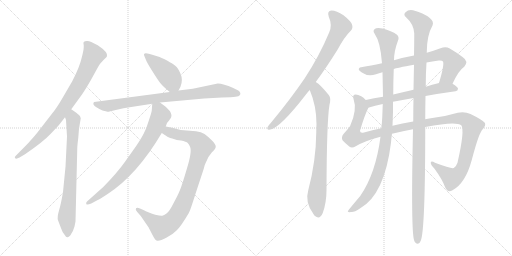
t = 0.00 s
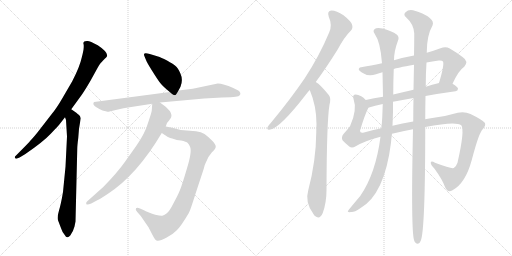
t = 2.44 s
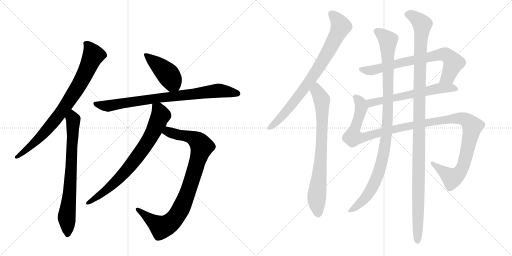
t = 4.87 s
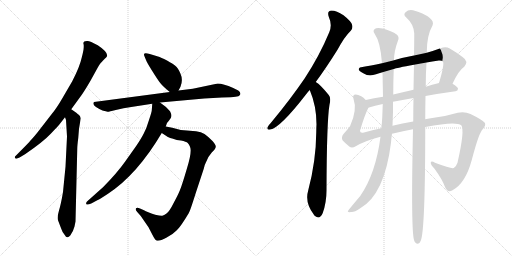
t = 7.31 s
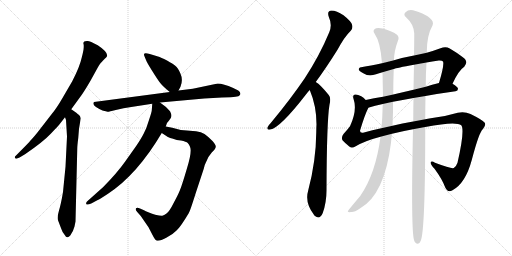
t = 9.74 s
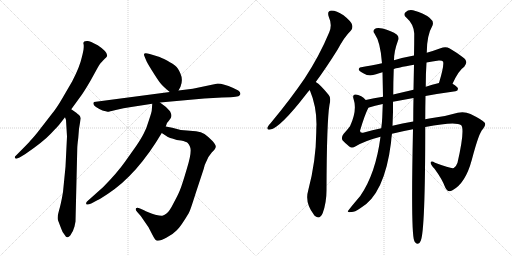
t = 12.18 s

The animated SVG that drew these frames (rendered in a browser with its animation timeline set to each time). Animation: 13 CSS @keyframes rules; one cycle of 12.18 s.

<svg version="1.1" viewBox="0 0 2048 1024" xmlns="http://www.w3.org/2000/svg">
  <g stroke="lightgray" stroke-dasharray="1,1" stroke-width="1" transform="scale(4, 4)">
    <line x1="0" y1="0" x2="256" y2="256"></line>
    <line x1="256" y1="0" x2="0" y2="256"></line>
    <line x1="128" y1="0" x2="128" y2="256"></line>
    <line x1="0" y1="128" x2="256" y2="128"></line>
    <line x1="256" y1="0" x2="512" y2="256"></line>
    <line x1="512" y1="0" x2="256" y2="256"></line>
    <line x1="384" y1="0" x2="384" y2="256"></line>
    <line x1="256" y1="128" x2="512" y2="128"></line>
  </g>
<g transform="scale(1, -1) translate(0, -850)">
   <style type="text/css">
    @keyframes keyframes0 {
      from {
       stroke: black;
       stroke-dashoffset: 828;
       stroke-width: 128;
       }
       73% {
       animation-timing-function: step-end;
       stroke: black;
       stroke-dashoffset: 0;
       stroke-width: 128;
       }
       to {
       stroke: black;
       stroke-width: 1024;
       }
       }
       #make-me-a-hanzi-animation-0 {
         animation: keyframes0 0.923828s both;
         animation-delay: 0.000000s;
         animation-timing-function: linear;
       }
    @keyframes keyframes1 {
      from {
       stroke: black;
       stroke-dashoffset: 748;
       stroke-width: 128;
       }
       71% {
       animation-timing-function: step-end;
       stroke: black;
       stroke-dashoffset: 0;
       stroke-width: 128;
       }
       to {
       stroke: black;
       stroke-width: 1024;
       }
       }
       #make-me-a-hanzi-animation-1 {
         animation: keyframes1 0.858724s both;
         animation-delay: 0.923828s;
         animation-timing-function: linear;
       }
    @keyframes keyframes2 {
      from {
       stroke: black;
       stroke-dashoffset: 435;
       stroke-width: 128;
       }
       59% {
       animation-timing-function: step-end;
       stroke: black;
       stroke-dashoffset: 0;
       stroke-width: 128;
       }
       to {
       stroke: black;
       stroke-width: 1024;
       }
       }
       #make-me-a-hanzi-animation-2 {
         animation: keyframes2 0.604004s both;
         animation-delay: 1.782552s;
         animation-timing-function: linear;
       }
    @keyframes keyframes3 {
      from {
       stroke: black;
       stroke-dashoffset: 828;
       stroke-width: 128;
       }
       73% {
       animation-timing-function: step-end;
       stroke: black;
       stroke-dashoffset: 0;
       stroke-width: 128;
       }
       to {
       stroke: black;
       stroke-width: 1024;
       }
       }
       #make-me-a-hanzi-animation-3 {
         animation: keyframes3 0.923828s both;
         animation-delay: 2.386556s;
         animation-timing-function: linear;
       }
    @keyframes keyframes4 {
      from {
       stroke: black;
       stroke-dashoffset: 916;
       stroke-width: 128;
       }
       75% {
       animation-timing-function: step-end;
       stroke: black;
       stroke-dashoffset: 0;
       stroke-width: 128;
       }
       to {
       stroke: black;
       stroke-width: 1024;
       }
       }
       #make-me-a-hanzi-animation-4 {
         animation: keyframes4 0.995443s both;
         animation-delay: 3.310384s;
         animation-timing-function: linear;
       }
    @keyframes keyframes5 {
      from {
       stroke: black;
       stroke-dashoffset: 769;
       stroke-width: 128;
       }
       71% {
       animation-timing-function: step-end;
       stroke: black;
       stroke-dashoffset: 0;
       stroke-width: 128;
       }
       to {
       stroke: black;
       stroke-width: 1024;
       }
       }
       #make-me-a-hanzi-animation-5 {
         animation: keyframes5 0.875814s both;
         animation-delay: 4.305827s;
         animation-timing-function: linear;
       }
    @keyframes keyframes6 {
      from {
       stroke: black;
       stroke-dashoffset: 815;
       stroke-width: 128;
       }
       73% {
       animation-timing-function: step-end;
       stroke: black;
       stroke-dashoffset: 0;
       stroke-width: 128;
       }
       to {
       stroke: black;
       stroke-width: 1024;
       }
       }
       #make-me-a-hanzi-animation-6 {
         animation: keyframes6 0.913249s both;
         animation-delay: 5.181641s;
         animation-timing-function: linear;
       }
    @keyframes keyframes7 {
      from {
       stroke: black;
       stroke-dashoffset: 780;
       stroke-width: 128;
       }
       72% {
       animation-timing-function: step-end;
       stroke: black;
       stroke-dashoffset: 0;
       stroke-width: 128;
       }
       to {
       stroke: black;
       stroke-width: 1024;
       }
       }
       #make-me-a-hanzi-animation-7 {
         animation: keyframes7 0.884766s both;
         animation-delay: 6.094889s;
         animation-timing-function: linear;
       }
    @keyframes keyframes8 {
      from {
       stroke: black;
       stroke-dashoffset: 742;
       stroke-width: 128;
       }
       71% {
       animation-timing-function: step-end;
       stroke: black;
       stroke-dashoffset: 0;
       stroke-width: 128;
       }
       to {
       stroke: black;
       stroke-width: 1024;
       }
       }
       #make-me-a-hanzi-animation-8 {
         animation: keyframes8 0.853841s both;
         animation-delay: 6.979655s;
         animation-timing-function: linear;
       }
    @keyframes keyframes9 {
      from {
       stroke: black;
       stroke-dashoffset: 619;
       stroke-width: 128;
       }
       67% {
       animation-timing-function: step-end;
       stroke: black;
       stroke-dashoffset: 0;
       stroke-width: 128;
       }
       to {
       stroke: black;
       stroke-width: 1024;
       }
       }
       #make-me-a-hanzi-animation-9 {
         animation: keyframes9 0.753743s both;
         animation-delay: 7.833496s;
         animation-timing-function: linear;
       }
    @keyframes keyframes10 {
      from {
       stroke: black;
       stroke-dashoffset: 1254;
       stroke-width: 128;
       }
       80% {
       animation-timing-function: step-end;
       stroke: black;
       stroke-dashoffset: 0;
       stroke-width: 128;
       }
       to {
       stroke: black;
       stroke-width: 1024;
       }
       }
       #make-me-a-hanzi-animation-10 {
         animation: keyframes10 1.270508s both;
         animation-delay: 8.587240s;
         animation-timing-function: linear;
       }
    @keyframes keyframes11 {
      from {
       stroke: black;
       stroke-dashoffset: 1040;
       stroke-width: 128;
       }
       77% {
       animation-timing-function: step-end;
       stroke: black;
       stroke-dashoffset: 0;
       stroke-width: 128;
       }
       to {
       stroke: black;
       stroke-width: 1024;
       }
       }
       #make-me-a-hanzi-animation-11 {
         animation: keyframes11 1.096354s both;
         animation-delay: 9.857747s;
         animation-timing-function: linear;
       }
    @keyframes keyframes12 {
      from {
       stroke: black;
       stroke-dashoffset: 1194;
       stroke-width: 128;
       }
       80% {
       animation-timing-function: step-end;
       stroke: black;
       stroke-dashoffset: 0;
       stroke-width: 128;
       }
       to {
       stroke: black;
       stroke-width: 1024;
       }
       }
       #make-me-a-hanzi-animation-12 {
         animation: keyframes12 1.221680s both;
         animation-delay: 10.954102s;
         animation-timing-function: linear;
       }
</style>
<path d="M 285 413 L 325 468 Q 340 489 363 529 L 390 578 Q 401 599 407 602 Q 410 607 418 614 Q 426 620 428 625 Q 433 641 391 669 Q 360 686 350 686 Q 331 687 334 674 Q 336 669 334 651 Q 331 635 327 620 Q 319 583 289 525 L 250 458 Q 227 418 207 394 L 159 332 Q 136 302 121 287 Q 118 282 77 241 L 63 227 Q 57 222 60 218 Q 64 212 78 220 L 100 233 Q 172 282 204 316 Q 236 350 239 354 L 260 381 L 285 413 Z" fill="lightgray"></path> 
<path d="M 264 370 L 268 304 L 262 183 L 252 82 Q 244 34 236 8 Q 228 -19 232 -31 L 245 -65 Q 250 -81 259 -90 Q 265 -101 270 -99 Q 275 -98 281 -92 Q 294 -73 298 -56 L 302 -36 L 309 254 Q 309 267 313 298 L 316 335 L 323 377 Q 321 385 317 389 Q 314 392 298 404 L 285 413 C 260 430 252 410 260 381 L 264 370 Z" fill="lightgray"></path> 
<path d="M 714 488 L 722 503 Q 733 531 722 555 Q 712 579 701 587 Q 693 594 668 608 Q 643 621 632 624 L 599 634 Q 571 643 577 627 L 584 610 Q 588 599 609 566 Q 630 532 641 518 Q 653 503 679 482 C 701 464 701 464 714 488 Z" fill="lightgray"></path> 
<path d="M 640 440 L 817 456 L 888 460 Q 929 461 942 463 Q 956 464 960 470 Q 965 480 953 488 L 933 498 Q 893 516 871 516 L 771 495 L 714 488 L 679 482 L 376 442 Q 368 433 384 422 Q 401 411 410 408 Q 419 405 423 405 L 430 403 Q 433 402 463 410 Q 494 418 525 422 L 609 435 L 640 440 Z" fill="lightgray"></path> 
<path d="M 689 339 L 663 344 C 634 350 622 334 647 318 L 667 305 Q 670 301 689 296 Q 708 289 724 288 Q 745 284 751 278 Q 757 272 760 263 Q 769 245 748 177 Q 728 109 720 90 Q 712 70 694 37 Q 677 3 666 -4 Q 656 -12 649 -13 Q 642 -14 621 -9 Q 588 2 576 9 L 560 16 Q 548 22 544 17 Q 540 11 549 2 L 563 -14 L 594 -59 L 609 -88 Q 620 -110 626 -112 Q 638 -116 665 -101 Q 692 -87 705 -73 Q 719 -60 736 -33 Q 753 -7 757 2 Q 762 11 783 78 L 815 175 Q 819 193 823 199 Q 832 224 847 240 Q 863 255 863 263 Q 864 270 850 286 Q 831 305 818 314 Q 805 323 784 325 L 723 330 L 689 339 Z" fill="lightgray"></path> 
<path d="M 663 344 L 668 358 Q 683 375 685 383 Q 688 390 680 405 Q 667 422 640 440 C 616 457 611 461 609 435 L 607 408 Q 607 403 596 370 Q 586 336 575 316 Q 565 296 544 265 L 500 203 Q 469 159 413 102 L 348 44 Q 343 39 345 34 Q 348 29 365 36 L 391 50 Q 397 52 432 75 Q 549 152 647 318 L 663 344 Z" fill="lightgray"></path> 
<path d="M 1263 522 Q 1305 579 1350 651 Q 1378 703 1403 727 Q 1413 737 1408 752 Q 1404 765 1374 789 Q 1346 808 1326 808 Q 1307 807 1315 783 Q 1330 750 1317 721 Q 1278 627 1219 537 Q 1161 452 1083 358 Q 1073 348 1070 341 Q 1066 329 1081 332 Q 1120 338 1223 471 Q 1230 481 1239 490 L 1263 522 Z" fill="lightgray"></path> 
<path d="M 1239 490 Q 1266 426 1266 353 Q 1265 337 1265 320 Q 1264 206 1233 89 Q 1218 40 1255 -8 Q 1256 -11 1260 -14 Q 1279 -30 1291 -2 Q 1306 40 1306 88 Q 1307 368 1318 431 Q 1325 459 1315 470 Q 1297 492 1283 506 Q 1274 516 1263 522 C 1239 539 1228 518 1239 490 Z" fill="lightgray"></path> 
<path d="M 1810 515 Q 1835 569 1857 583 Q 1876 605 1850 622 Q 1825 641 1799 656 Q 1783 666 1762 657 Q 1738 648 1707 639 L 1656 628 Q 1616 621 1576 609 L 1528 597 Q 1480 587 1450 582 Q 1437 582 1435 574 Q 1434 567 1455 556 Q 1476 543 1504 553 Q 1516 557 1530 561 L 1575 574 Q 1585 578 1656 591 L 1706 600 Q 1728 604 1755 608 Q 1768 609 1772 604 Q 1778 591 1756 518 C 1748 489 1797 488 1810 515 Z" fill="lightgray"></path> 
<path d="M 1532 463 Q 1495 457 1463 450 C 1434 444 1444 410 1473 419 Q 1473 420 1476 420 Q 1498 427 1531 434 L 1572 443 Q 1608 450 1654 458 L 1702 466 Q 1756 476 1822 485 Q 1832 486 1832 495 Q 1832 502 1810 515 C 1791 527 1785 525 1756 518 Q 1728 511 1703 503 L 1654 491 Q 1611 481 1573 472 L 1532 463 Z" fill="lightgray"></path> 
<path d="M 1463 450 Q 1454 460 1445 465 Q 1426 475 1417 471 Q 1410 467 1414 455 Q 1430 410 1400 345 Q 1391 333 1374 314 Q 1364 301 1370 289 Q 1379 279 1397 264 Q 1407 255 1423 265 Q 1460 287 1522 303 L 1568 315 Q 1608 325 1652 333 L 1701 342 Q 1824 366 1845 349 Q 1860 331 1830 199 Q 1826 186 1815 178 Q 1806 174 1740 199 Q 1725 208 1723 200 Q 1722 191 1738 175 Q 1769 133 1781 100 Q 1791 78 1810 89 Q 1862 117 1887 210 Q 1917 324 1932 334 Q 1945 350 1939 359 Q 1929 371 1882 394 Q 1860 404 1831 399 Q 1782 384 1723 377 Q 1711 376 1701 373 L 1653 364 Q 1608 357 1570 347 L 1525 337 Q 1489 330 1456 320 Q 1440 316 1440 327 Q 1459 391 1473 418 L 1473 419 C 1481 437 1481 437 1463 450 Z" fill="lightgray"></path> 
<path d="M 1530 561 Q 1531 512 1532 463 L 1531 434 Q 1530 407 1529 380 Q 1528 359 1525 337 L 1522 303 Q 1503 156 1441 66 Q 1390 6 1391 4 Q 1394 0 1404 2 Q 1414 -1 1441 17 Q 1538 72 1564 279 Q 1565 297 1568 315 L 1570 347 Q 1571 374 1572 402 Q 1572 423 1572 443 L 1573 472 Q 1573 524 1575 574 L 1576 609 Q 1576 645 1592 688 Q 1598 701 1588 711 Q 1566 727 1530 736 Q 1506 740 1499 734 Q 1490 727 1498 716 Q 1522 682 1528 597 L 1530 561 Z" fill="lightgray"></path> 
<path d="M 1652 333 Q 1643 -81 1657 -113 Q 1658 -116 1660 -119 Q 1675 -134 1683 -113 Q 1701 -71 1701 342 L 1701 373 Q 1701 422 1702 466 L 1703 503 Q 1703 558 1706 600 L 1707 639 Q 1707 709 1730 748 Q 1737 764 1718 779 Q 1694 798 1652 809 Q 1634 813 1622 801 Q 1612 792 1624 781 Q 1655 754 1657 716 Q 1657 679 1656 628 L 1656 591 Q 1655 546 1654 491 L 1654 458 Q 1653 415 1653 364 L 1652 333 Z" fill="lightgray"></path> 
      <clipPath id="make-me-a-hanzi-clip-0">
      <path d="M 285 413 L 325 468 Q 340 489 363 529 L 390 578 Q 401 599 407 602 Q 410 607 418 614 Q 426 620 428 625 Q 433 641 391 669 Q 360 686 350 686 Q 331 687 334 674 Q 336 669 334 651 Q 331 635 327 620 Q 319 583 289 525 L 250 458 Q 227 418 207 394 L 159 332 Q 136 302 121 287 Q 118 282 77 241 L 63 227 Q 57 222 60 218 Q 64 212 78 220 L 100 233 Q 172 282 204 316 Q 236 350 239 354 L 260 381 L 285 413 Z" fill="lightgray"></path>
      </clipPath>
      <path clip-path="url(#make-me-a-hanzi-clip-0)" d="M 345 676 L 373 628 L 316 510 L 253 413 L 195 339 L 128 270 L 65 221 " fill="none" id="make-me-a-hanzi-animation-0" stroke-dasharray="700 1400" stroke-linecap="round"></path>

      <clipPath id="make-me-a-hanzi-clip-1">
      <path d="M 264 370 L 268 304 L 262 183 L 252 82 Q 244 34 236 8 Q 228 -19 232 -31 L 245 -65 Q 250 -81 259 -90 Q 265 -101 270 -99 Q 275 -98 281 -92 Q 294 -73 298 -56 L 302 -36 L 309 254 Q 309 267 313 298 L 316 335 L 323 377 Q 321 385 317 389 Q 314 392 298 404 L 285 413 C 260 430 252 410 260 381 L 264 370 Z" fill="lightgray"></path>
      </clipPath>
      <path clip-path="url(#make-me-a-hanzi-clip-1)" d="M 287 403 L 293 371 L 291 291 L 279 79 L 266 -18 L 270 -87 " fill="none" id="make-me-a-hanzi-animation-1" stroke-dasharray="620 1240" stroke-linecap="round"></path>

      <clipPath id="make-me-a-hanzi-clip-2">
      <path d="M 714 488 L 722 503 Q 733 531 722 555 Q 712 579 701 587 Q 693 594 668 608 Q 643 621 632 624 L 599 634 Q 571 643 577 627 L 584 610 Q 588 599 609 566 Q 630 532 641 518 Q 653 503 679 482 C 701 464 701 464 714 488 Z" fill="lightgray"></path>
      </clipPath>
      <path clip-path="url(#make-me-a-hanzi-clip-2)" d="M 588 629 L 670 554 L 706 497 " fill="none" id="make-me-a-hanzi-animation-2" stroke-dasharray="307 614" stroke-linecap="round"></path>

      <clipPath id="make-me-a-hanzi-clip-3">
      <path d="M 640 440 L 817 456 L 888 460 Q 929 461 942 463 Q 956 464 960 470 Q 965 480 953 488 L 933 498 Q 893 516 871 516 L 771 495 L 714 488 L 679 482 L 376 442 Q 368 433 384 422 Q 401 411 410 408 Q 419 405 423 405 L 430 403 Q 433 402 463 410 Q 494 418 525 422 L 609 435 L 640 440 Z" fill="lightgray"></path>
      </clipPath>
      <path clip-path="url(#make-me-a-hanzi-clip-3)" d="M 385 435 L 432 427 L 874 488 L 951 475 " fill="none" id="make-me-a-hanzi-animation-3" stroke-dasharray="700 1400" stroke-linecap="round"></path>

      <clipPath id="make-me-a-hanzi-clip-4">
      <path d="M 689 339 L 663 344 C 634 350 622 334 647 318 L 667 305 Q 670 301 689 296 Q 708 289 724 288 Q 745 284 751 278 Q 757 272 760 263 Q 769 245 748 177 Q 728 109 720 90 Q 712 70 694 37 Q 677 3 666 -4 Q 656 -12 649 -13 Q 642 -14 621 -9 Q 588 2 576 9 L 560 16 Q 548 22 544 17 Q 540 11 549 2 L 563 -14 L 594 -59 L 609 -88 Q 620 -110 626 -112 Q 638 -116 665 -101 Q 692 -87 705 -73 Q 719 -60 736 -33 Q 753 -7 757 2 Q 762 11 783 78 L 815 175 Q 819 193 823 199 Q 832 224 847 240 Q 863 255 863 263 Q 864 270 850 286 Q 831 305 818 314 Q 805 323 784 325 L 723 330 L 689 339 Z" fill="lightgray"></path>
      </clipPath>
      <path clip-path="url(#make-me-a-hanzi-clip-4)" d="M 656 321 L 672 323 L 774 297 L 791 286 L 807 262 L 750 77 L 702 -20 L 660 -55 L 646 -59 L 550 11 " fill="none" id="make-me-a-hanzi-animation-4" stroke-dasharray="788 1576" stroke-linecap="round"></path>

      <clipPath id="make-me-a-hanzi-clip-5">
      <path d="M 663 344 L 668 358 Q 683 375 685 383 Q 688 390 680 405 Q 667 422 640 440 C 616 457 611 461 609 435 L 607 408 Q 607 403 596 370 Q 586 336 575 316 Q 565 296 544 265 L 500 203 Q 469 159 413 102 L 348 44 Q 343 39 345 34 Q 348 29 365 36 L 391 50 Q 397 52 432 75 Q 549 152 647 318 L 663 344 Z" fill="lightgray"></path>
      </clipPath>
      <path clip-path="url(#make-me-a-hanzi-clip-5)" d="M 618 428 L 634 412 L 643 388 L 616 326 L 581 267 L 516 180 L 467 128 L 416 82 L 350 38 " fill="none" id="make-me-a-hanzi-animation-5" stroke-dasharray="641 1282" stroke-linecap="round"></path>

      <clipPath id="make-me-a-hanzi-clip-6">
      <path d="M 1263 522 Q 1305 579 1350 651 Q 1378 703 1403 727 Q 1413 737 1408 752 Q 1404 765 1374 789 Q 1346 808 1326 808 Q 1307 807 1315 783 Q 1330 750 1317 721 Q 1278 627 1219 537 Q 1161 452 1083 358 Q 1073 348 1070 341 Q 1066 329 1081 332 Q 1120 338 1223 471 Q 1230 481 1239 490 L 1263 522 Z" fill="lightgray"></path>
      </clipPath>
      <path clip-path="url(#make-me-a-hanzi-clip-6)" d="M 1326 793 L 1352 768 L 1363 745 L 1321 659 L 1273 577 L 1186 454 L 1125 381 L 1079 341 " fill="none" id="make-me-a-hanzi-animation-6" stroke-dasharray="687 1374" stroke-linecap="round"></path>

      <clipPath id="make-me-a-hanzi-clip-7">
      <path d="M 1239 490 Q 1266 426 1266 353 Q 1265 337 1265 320 Q 1264 206 1233 89 Q 1218 40 1255 -8 Q 1256 -11 1260 -14 Q 1279 -30 1291 -2 Q 1306 40 1306 88 Q 1307 368 1318 431 Q 1325 459 1315 470 Q 1297 492 1283 506 Q 1274 516 1263 522 C 1239 539 1228 518 1239 490 Z" fill="lightgray"></path>
      </clipPath>
      <path clip-path="url(#make-me-a-hanzi-clip-7)" d="M 1264 513 L 1269 485 L 1287 451 L 1289 408 L 1286 254 L 1266 48 L 1272 -5 " fill="none" id="make-me-a-hanzi-animation-7" stroke-dasharray="652 1304" stroke-linecap="round"></path>

      <clipPath id="make-me-a-hanzi-clip-8">
      <path d="M 1810 515 Q 1835 569 1857 583 Q 1876 605 1850 622 Q 1825 641 1799 656 Q 1783 666 1762 657 Q 1738 648 1707 639 L 1656 628 Q 1616 621 1576 609 L 1528 597 Q 1480 587 1450 582 Q 1437 582 1435 574 Q 1434 567 1455 556 Q 1476 543 1504 553 Q 1516 557 1530 561 L 1575 574 Q 1585 578 1656 591 L 1706 600 Q 1728 604 1755 608 Q 1768 609 1772 604 Q 1778 591 1756 518 C 1748 489 1797 488 1810 515 Z" fill="lightgray"></path>
      </clipPath>
      <path clip-path="url(#make-me-a-hanzi-clip-8)" d="M 1442 573 L 1483 568 L 1613 602 L 1776 633 L 1801 618 L 1814 598 L 1791 544 L 1763 528 " fill="none" id="make-me-a-hanzi-animation-8" stroke-dasharray="614 1228" stroke-linecap="round"></path>

      <clipPath id="make-me-a-hanzi-clip-9">
      <path d="M 1532 463 Q 1495 457 1463 450 C 1434 444 1444 410 1473 419 Q 1473 420 1476 420 Q 1498 427 1531 434 L 1572 443 Q 1608 450 1654 458 L 1702 466 Q 1756 476 1822 485 Q 1832 486 1832 495 Q 1832 502 1810 515 C 1791 527 1785 525 1756 518 Q 1728 511 1703 503 L 1654 491 Q 1611 481 1573 472 L 1532 463 Z" fill="lightgray"></path>
      </clipPath>
      <path clip-path="url(#make-me-a-hanzi-clip-9)" d="M 1473 425 L 1483 438 L 1499 443 L 1754 497 L 1802 500 L 1822 495 " fill="none" id="make-me-a-hanzi-animation-9" stroke-dasharray="491 982" stroke-linecap="round"></path>

      <clipPath id="make-me-a-hanzi-clip-10">
      <path d="M 1463 450 Q 1454 460 1445 465 Q 1426 475 1417 471 Q 1410 467 1414 455 Q 1430 410 1400 345 Q 1391 333 1374 314 Q 1364 301 1370 289 Q 1379 279 1397 264 Q 1407 255 1423 265 Q 1460 287 1522 303 L 1568 315 Q 1608 325 1652 333 L 1701 342 Q 1824 366 1845 349 Q 1860 331 1830 199 Q 1826 186 1815 178 Q 1806 174 1740 199 Q 1725 208 1723 200 Q 1722 191 1738 175 Q 1769 133 1781 100 Q 1791 78 1810 89 Q 1862 117 1887 210 Q 1917 324 1932 334 Q 1945 350 1939 359 Q 1929 371 1882 394 Q 1860 404 1831 399 Q 1782 384 1723 377 Q 1711 376 1701 373 L 1653 364 Q 1608 357 1570 347 L 1525 337 Q 1489 330 1456 320 Q 1440 316 1440 327 Q 1459 391 1473 418 L 1473 419 C 1481 437 1481 437 1463 450 Z" fill="lightgray"></path>
      </clipPath>
      <path clip-path="url(#make-me-a-hanzi-clip-10)" d="M 1423 462 L 1438 445 L 1445 420 L 1412 301 L 1445 298 L 1606 340 L 1798 374 L 1831 377 L 1867 369 L 1889 345 L 1888 336 L 1855 189 L 1839 161 L 1808 137 L 1730 196 " fill="none" id="make-me-a-hanzi-animation-10" stroke-dasharray="1126 2252" stroke-linecap="round"></path>

      <clipPath id="make-me-a-hanzi-clip-11">
      <path d="M 1530 561 Q 1531 512 1532 463 L 1531 434 Q 1530 407 1529 380 Q 1528 359 1525 337 L 1522 303 Q 1503 156 1441 66 Q 1390 6 1391 4 Q 1394 0 1404 2 Q 1414 -1 1441 17 Q 1538 72 1564 279 Q 1565 297 1568 315 L 1570 347 Q 1571 374 1572 402 Q 1572 423 1572 443 L 1573 472 Q 1573 524 1575 574 L 1576 609 Q 1576 645 1592 688 Q 1598 701 1588 711 Q 1566 727 1530 736 Q 1506 740 1499 734 Q 1490 727 1498 716 Q 1522 682 1528 597 L 1530 561 Z" fill="lightgray"></path>
      </clipPath>
      <path clip-path="url(#make-me-a-hanzi-clip-11)" d="M 1506 725 L 1543 698 L 1552 677 L 1552 409 L 1541 271 L 1521 178 L 1493 108 L 1453 49 L 1400 8 " fill="none" id="make-me-a-hanzi-animation-11" stroke-dasharray="912 1824" stroke-linecap="round"></path>

      <clipPath id="make-me-a-hanzi-clip-12">
      <path d="M 1652 333 Q 1643 -81 1657 -113 Q 1658 -116 1660 -119 Q 1675 -134 1683 -113 Q 1701 -71 1701 342 L 1701 373 Q 1701 422 1702 466 L 1703 503 Q 1703 558 1706 600 L 1707 639 Q 1707 709 1730 748 Q 1737 764 1718 779 Q 1694 798 1652 809 Q 1634 813 1622 801 Q 1612 792 1624 781 Q 1655 754 1657 716 Q 1657 679 1656 628 L 1656 591 Q 1655 546 1654 491 L 1654 458 Q 1653 415 1653 364 L 1652 333 Z" fill="lightgray"></path>
      </clipPath>
      <path clip-path="url(#make-me-a-hanzi-clip-12)" d="M 1629 792 L 1666 776 L 1684 759 L 1689 743 L 1682 668 L 1674 318 L 1678 274 L 1671 -113 " fill="none" id="make-me-a-hanzi-animation-12" stroke-dasharray="1066 2132" stroke-linecap="round"></path>

</g>
</svg>
